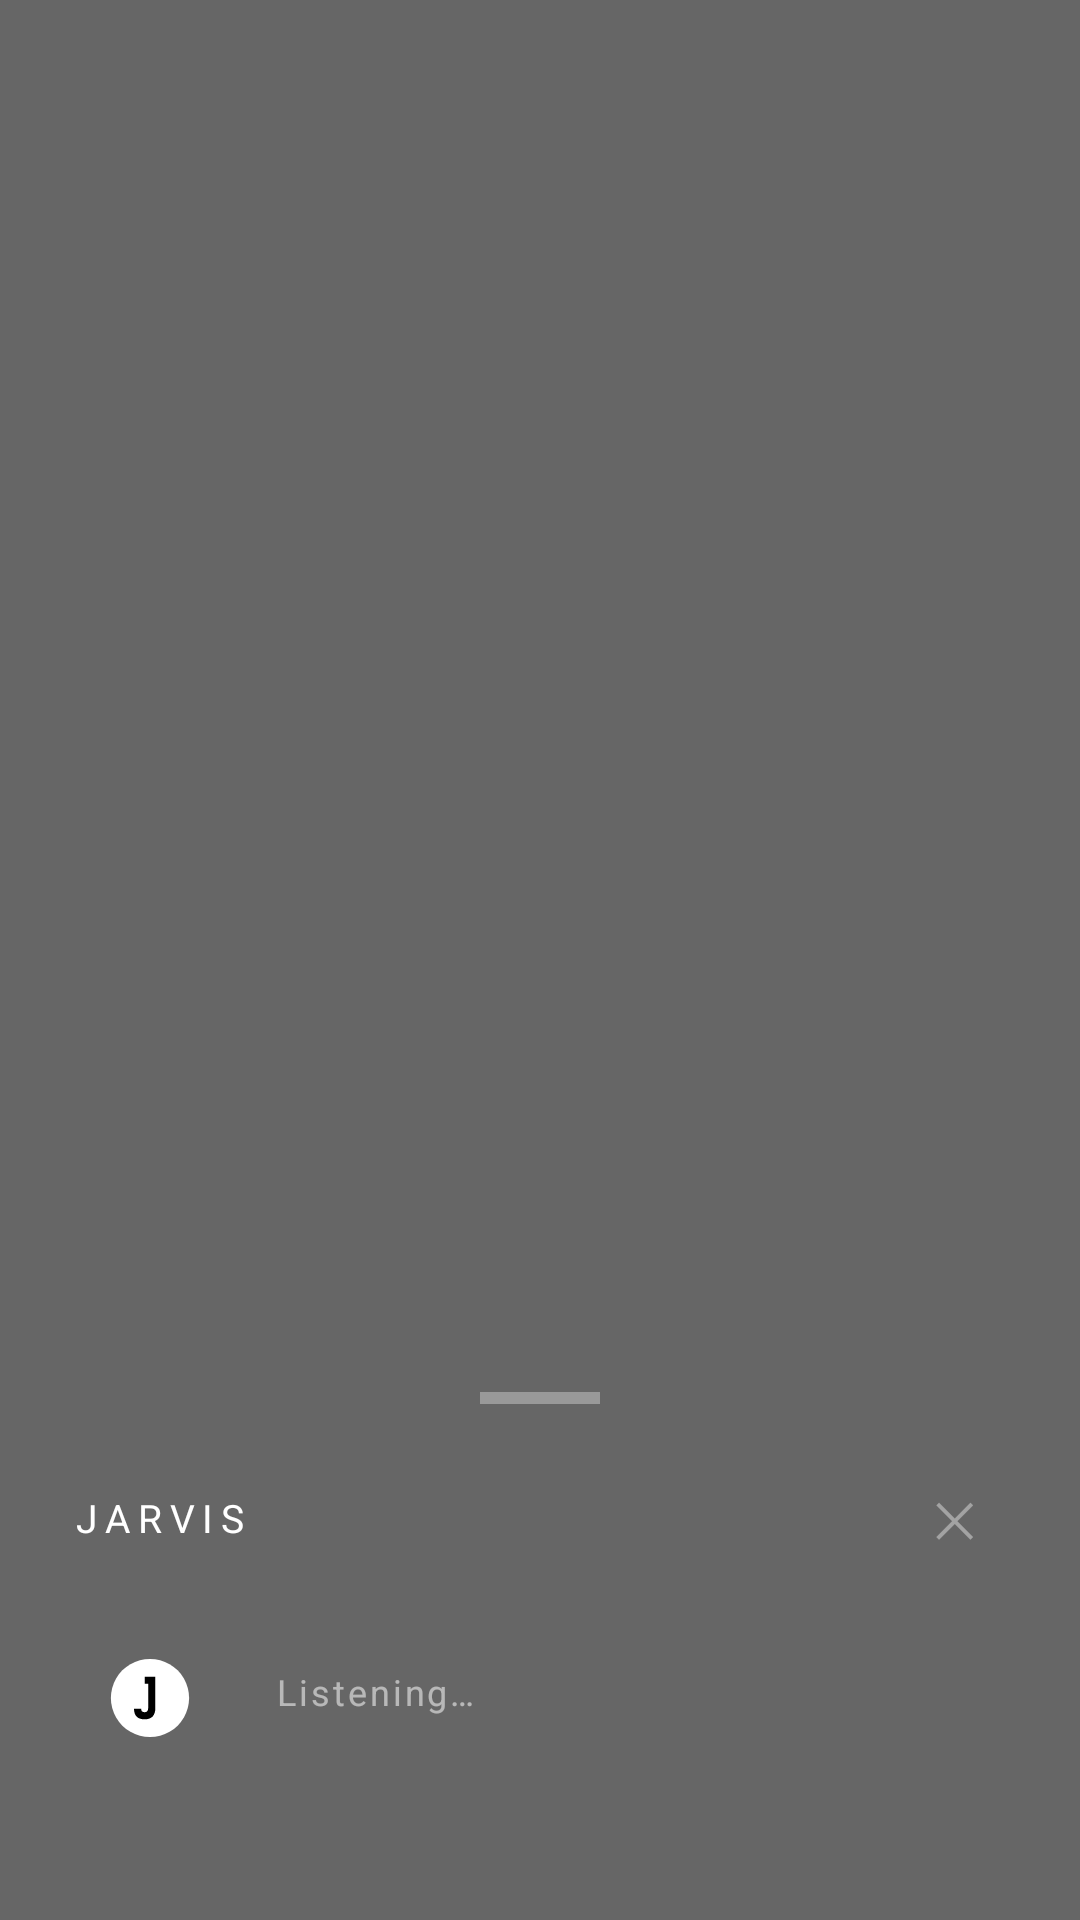

Here is an Android app screen rendered from its layout file. Give the layout XML and the strings, colors and styles it references.
<!-- AndroidManifest.xml: activity theme Theme.JarvisOverlay -->
<!-- res/layout/activity_voice_overlay.xml -->
<?xml version="1.0" encoding="utf-8"?>
<FrameLayout xmlns:android="http://schemas.android.com/apk/res/android"
    android:id="@+id/overlay_root"
    android:layout_width="match_parent"
    android:layout_height="match_parent"
    android:background="@android:color/transparent">

    
    <View
        android:id="@+id/scrim"
        android:layout_width="match_parent"
        android:layout_height="match_parent"
        android:background="#99000000"
        android:clickable="true"
        android:focusable="true" />

    
    <LinearLayout
        android:id="@+id/sheet"
        android:layout_width="match_parent"
        android:layout_height="wrap_content"
        android:layout_gravity="bottom"
        android:orientation="vertical"
        android:background="@drawable/sheet_bg"
        android:paddingTop="12dp"
        android:paddingBottom="32dp"
        android:paddingLeft="24dp"
        android:paddingRight="24dp"
        android:elevation="16dp">

        
        <View
            android:layout_width="40dp"
            android:layout_height="4dp"
            android:layout_gravity="center_horizontal"
            android:layout_marginBottom="20dp"
            android:background="#55FFFFFF" />

        
        <LinearLayout
            android:layout_width="match_parent"
            android:layout_height="wrap_content"
            android:orientation="horizontal"
            android:gravity="center_vertical"
            android:layout_marginBottom="16dp">

            <TextView
                android:layout_width="0dp"
                android:layout_height="wrap_content"
                android:layout_weight="1"
                android:text="JARVIS"
                android:textColor="#FFFFFF"
                android:textSize="13sp"
                android:letterSpacing="0.2" />

            <TextView
                android:id="@+id/btn_close"
                android:layout_width="36dp"
                android:layout_height="36dp"
                android:gravity="center"
                android:text="✕"
                android:textColor="#66FFFFFF"
                android:textSize="16sp"
                android:clickable="true"
                android:focusable="true" />
        </LinearLayout>

        
        <LinearLayout
            android:layout_width="match_parent"
            android:layout_height="wrap_content"
            android:orientation="horizontal"
            android:gravity="center_vertical"
            android:layout_marginBottom="16dp">

            <FrameLayout
                android:layout_width="52dp"
                android:layout_height="52dp"
                android:layout_marginEnd="16dp">

                <View
                    android:id="@+id/pulse_ring"
                    android:layout_width="52dp"
                    android:layout_height="52dp"
                    android:background="@drawable/circle_pulse"
                    android:alpha="0.0" />

                <ImageView
                    android:id="@+id/iv_jarvis_icon"
                    android:layout_width="52dp"
                    android:layout_height="52dp"
                    android:src="@drawable/ic_jarvis"
                    android:contentDescription="Jarvis"
                    android:scaleType="centerInside"
                    android:padding="10dp" />
            </FrameLayout>

            <LinearLayout
                android:layout_width="0dp"
                android:layout_height="wrap_content"
                android:layout_weight="1"
                android:orientation="vertical">

                <TextView
                    android:id="@+id/tv_status"
                    android:layout_width="wrap_content"
                    android:layout_height="wrap_content"
                    android:text="Listening…"
                    android:textColor="#88FFFFFF"
                    android:textSize="12sp"
                    android:letterSpacing="0.08"
                    android:layout_marginBottom="4dp" />

                <TextView
                    android:id="@+id/tv_user_text"
                    android:layout_width="match_parent"
                    android:layout_height="wrap_content"
                    android:textColor="#FFFFFF"
                    android:textSize="17sp"
                    android:lineSpacingMultiplier="1.3"
                    android:visibility="gone" />
            </LinearLayout>
        </LinearLayout>

        
        <View
            android:id="@+id/divider"
            android:layout_width="match_parent"
            android:layout_height="1dp"
            android:background="#22FFFFFF"
            android:layout_marginBottom="14dp"
            android:visibility="gone" />

        
        <TextView
            android:id="@+id/tv_jarvis_reply"
            android:layout_width="match_parent"
            android:layout_height="wrap_content"
            android:textColor="#EEFFFFFF"
            android:textSize="15sp"
            android:lineSpacingMultiplier="1.5"
            android:maxLines="6"
            android:ellipsize="end"
            android:visibility="gone" />

    </LinearLayout>

</FrameLayout>
<!-- resources referenced by this layout -->
<resources>
  <!-- drawable ic_jarvis (drawable) -->
  <?xml version="1.0" encoding="utf-8"?>
  <vector xmlns:android="http://schemas.android.com/apk/res/android"
      android:width="108dp"
      android:height="108dp"
      android:viewportWidth="108"
      android:viewportHeight="108">
      
      <path
          android:fillColor="#FFFFFF"
          android:pathData="M54,10 A44,44 0 1,1 53.99,10 Z" />
      
      <path
          android:fillColor="#000000"
          android:pathData="M48,30 L60,30 L60,65 Q60,78 48,78 Q36,78 36,66 L44,66 Q44,70 48,70 Q52,70 52,65 L52,38 L48,38 Z" />
  </vector>
  <style name="Theme.JarvisOverlay" parent="Theme.MaterialComponents.DayNight.NoActionBar">
          <item name="android:windowIsTranslucent">true</item>
          <item name="android:windowBackground">@android:color/transparent</item>
          <item name="android:windowContentOverlay">@null</item>
          <item name="android:windowNoTitle">true</item>
          <item name="android:windowIsFloating">false</item>
          <item name="android:backgroundDimEnabled">false</item>
          <item name="android:windowAnimationStyle">@style/OverlayAnim</item>
          <item name="android:statusBarColor">#00000000</item>
          <item name="android:navigationBarColor">#00000000</item>
      </style>
  <style name="OverlayAnim">
          <item name="android:windowEnterAnimation">@android:anim/slide_in_left</item>
          <item name="android:windowExitAnimation">@android:anim/slide_out_right</item>
      </style>
</resources>
